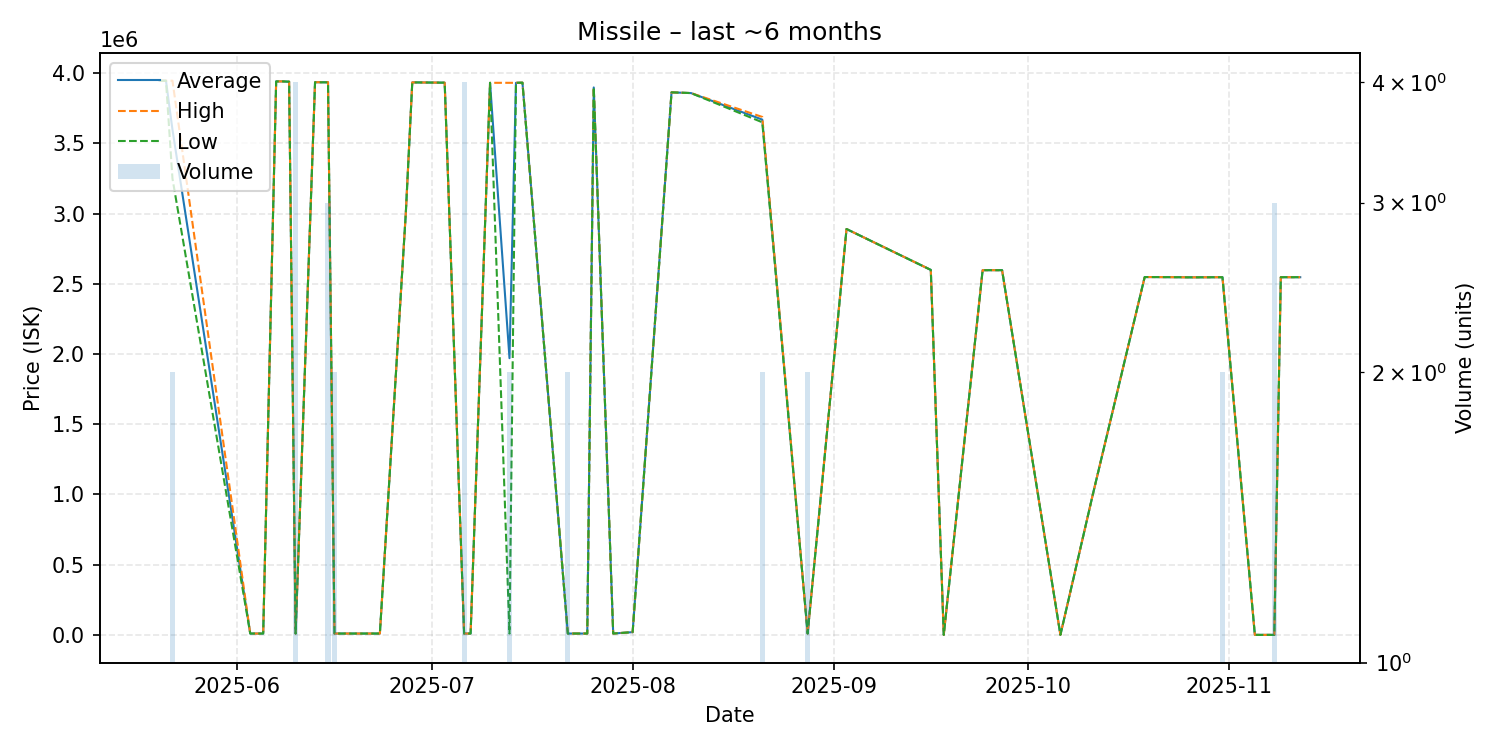

Values plotted in this chart, from the file beside it:
date, average, highest, lowest, order_count, volume
2025-05-20, 3946000, 3946000, 3946000, 1, 1
2025-05-21, 3946000, 3946000, 3946000, 1, 1
2025-05-22, 3598000, 3946000, 3250000, 2, 2
2025-06-03, 10000, 10000, 10000, 1, 1
2025-06-05, 10000, 10000, 10000, 1, 1
2025-06-07, 3941000, 3941000, 3941000, 1, 1
2025-06-08, 3941000, 3941000, 3941000, 1, 1
2025-06-09, 3939000, 3939000, 3939000, 1, 1
2025-06-10, 10010, 10010, 10010, 1, 4
2025-06-13, 3935000, 3935000, 3935000, 1, 1
2025-06-15, 3935000, 3936000, 3934000, 3, 3
2025-06-16, 10010, 10010, 10010, 1, 2
2025-06-23, 10010, 10010, 10010, 1, 1
2025-06-27, 3000000, 3000000, 3000000, 1, 1
2025-06-28, 3934000, 3934000, 3934000, 1, 1
2025-07-03, 3932000, 3932000, 3932000, 1, 1
2025-07-06, 10010, 10010, 10010, 1, 4
2025-07-07, 10010, 10010, 10010, 1, 1
2025-07-10, 3931000, 3931000, 3931000, 1, 1
2025-07-13, 1970505, 3931000, 10010, 2, 2
2025-07-14, 3931000, 3931000, 3931000, 1, 1
2025-07-15, 3932000, 3932000, 3932000, 1, 1
2025-07-22, 10010, 10010, 10010, 2, 2
2025-07-25, 10010, 10010, 10010, 1, 1
2025-07-26, 3898000, 3898000, 3898000, 1, 1
2025-07-29, 10010, 10010, 10010, 1, 1
2025-08-01, 20000, 20000, 20000, 1, 1
2025-08-07, 3863000, 3863000, 3863000, 1, 1
2025-08-10, 3858000, 3858000, 3858000, 1, 1
2025-08-21, 3669000, 3688000, 3650000, 2, 2
2025-08-28, 10010, 10010, 10010, 1, 2
2025-09-03, 2890000, 2890000, 2890000, 1, 1
2025-09-16, 2599000, 2599000, 2599000, 1, 1
2025-09-18, 500.0, 500.0, 500.0, 1, 1
2025-09-24, 2597000, 2597000, 2597000, 1, 1
2025-09-27, 2597000, 2597000, 2597000, 1, 1
2025-10-06, 500.0, 500.0, 500.0, 1, 1
2025-10-11, 1000000, 1000000, 1000000, 1, 1
2025-10-19, 2548000, 2548000, 2548000, 1, 1
2025-10-20, 2548000, 2548000, 2548000, 1, 1
2025-10-24, 2547000, 2547000, 2547000, 1, 1
2025-10-26, 2546000, 2546000, 2546000, 1, 1
2025-10-31, 2547000, 2547000, 2547000, 1, 2
2025-11-05, 504.0, 504.0, 504.0, 1, 1
2025-11-08, 504.0, 504.0, 504.0, 1, 3
2025-11-09, 2547000, 2547000, 2547000, 1, 1
2025-11-10, 2547000, 2547000, 2547000, 1, 1
2025-11-12, 2547000, 2547000, 2547000, 1, 1
